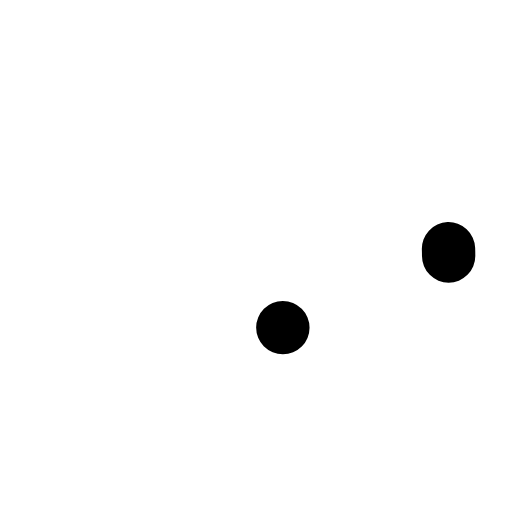
t = 0.00 s
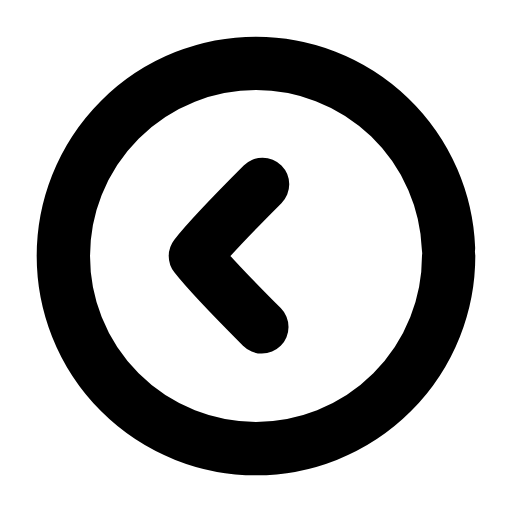
t = 0.22 s
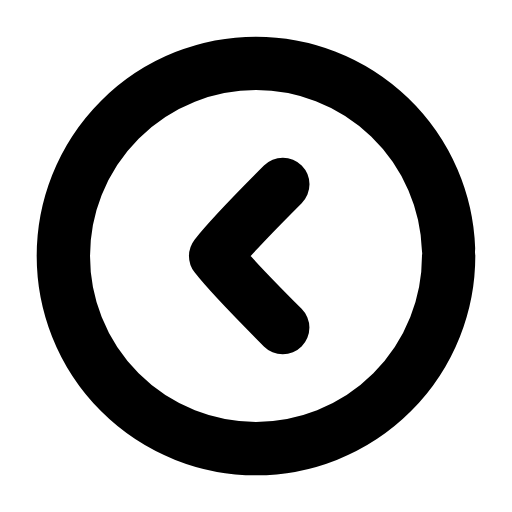
t = 0.45 s
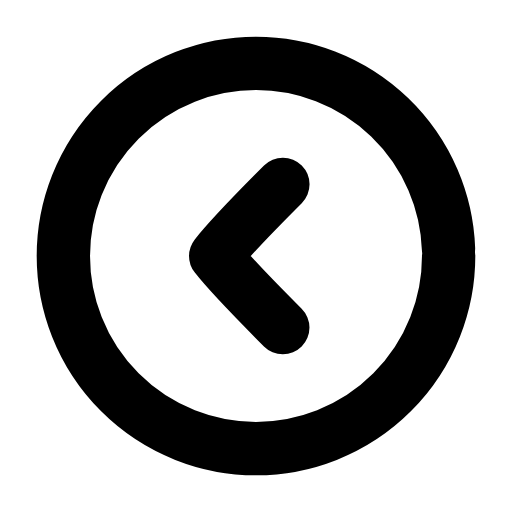
t = 0.66 s
t = 0.89 s: frame unchanged from t = 0.66 s, image omitted
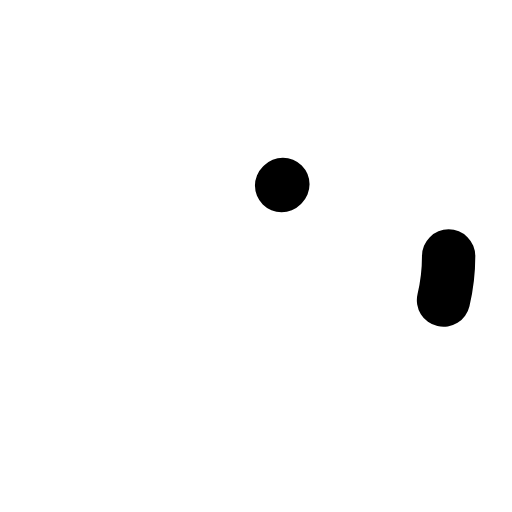
t = 1.12 s

The animated SVG that drew these frames (rendered in a browser with its animation timeline set to each time). Animation: 3 SMIL elements (animate=2,animateTransform=1); one cycle of 1.35 s, repeats indefinitely.

<svg xmlns="http://www.w3.org/2000/svg" width="24" height="24" viewBox="0 0 24 24" fill="none"><g transform="translate(-0.6 -0.6) scale(1.05)"><circle stroke="currentColor" stroke-width="2.381" stroke-linecap="round" stroke-linejoin="round" fill="none" cx="12" cy="12" r="8.6" pathLength="1" stroke-dasharray="1"><animate attributeName="stroke-dashoffset" values="1;1;0;0;0;0;1;1;1" keyTimes="0;0;0.189;0.45;0.6;0.774;0.9;0.9;1" dur="1.35s" repeatCount="indefinite" calcMode="spline" keySplines="0.16 1 0.3 1;0.16 1 0.3 1;0.16 1 0.3 1;0.16 1 0.3 1;0.16 1 0.3 1;0.16 1 0.3 1;0.16 1 0.3 1;0.16 1 0.3 1"/></circle><g><animateTransform attributeName="transform" type="translate" values="0 0;0 0;-1.1 0;0 0;0 0;0 0;0 0;-1.1 0;0 0;0 0;0 0" keyTimes="0;0.135;0.2475;0.36;0.45;0.6;0.66;0.735;0.81;0.9;1" dur="1.35s" repeatCount="indefinite" calcMode="spline" keySplines="0.16 1 0.3 1;0.16 1 0.3 1;0.16 1 0.3 1;0.16 1 0.3 1;0.16 1 0.3 1;0.16 1 0.3 1;0.16 1 0.3 1;0.16 1 0.3 1;0.16 1 0.3 1;0.16 1 0.3 1"/><path stroke="currentColor" stroke-width="2.381" stroke-linecap="round" stroke-linejoin="round" fill="none" d="M13.2 8.8C12 10 10.9 11.1 10.2 12C10.9 12.9 12 14 13.2 15.2" pathLength="1" stroke-dasharray="1"><animate attributeName="stroke-dashoffset" values="1;1;0;0;0;0;1;1;1" keyTimes="0;0.0315;0.2205;0.45;0.6;0.753;0.879;0.9;1" dur="1.35s" repeatCount="indefinite" calcMode="spline" keySplines="0.16 1 0.3 1;0.16 1 0.3 1;0.16 1 0.3 1;0.16 1 0.3 1;0.16 1 0.3 1;0.16 1 0.3 1;0.16 1 0.3 1;0.16 1 0.3 1"/></path></g></g></svg>
